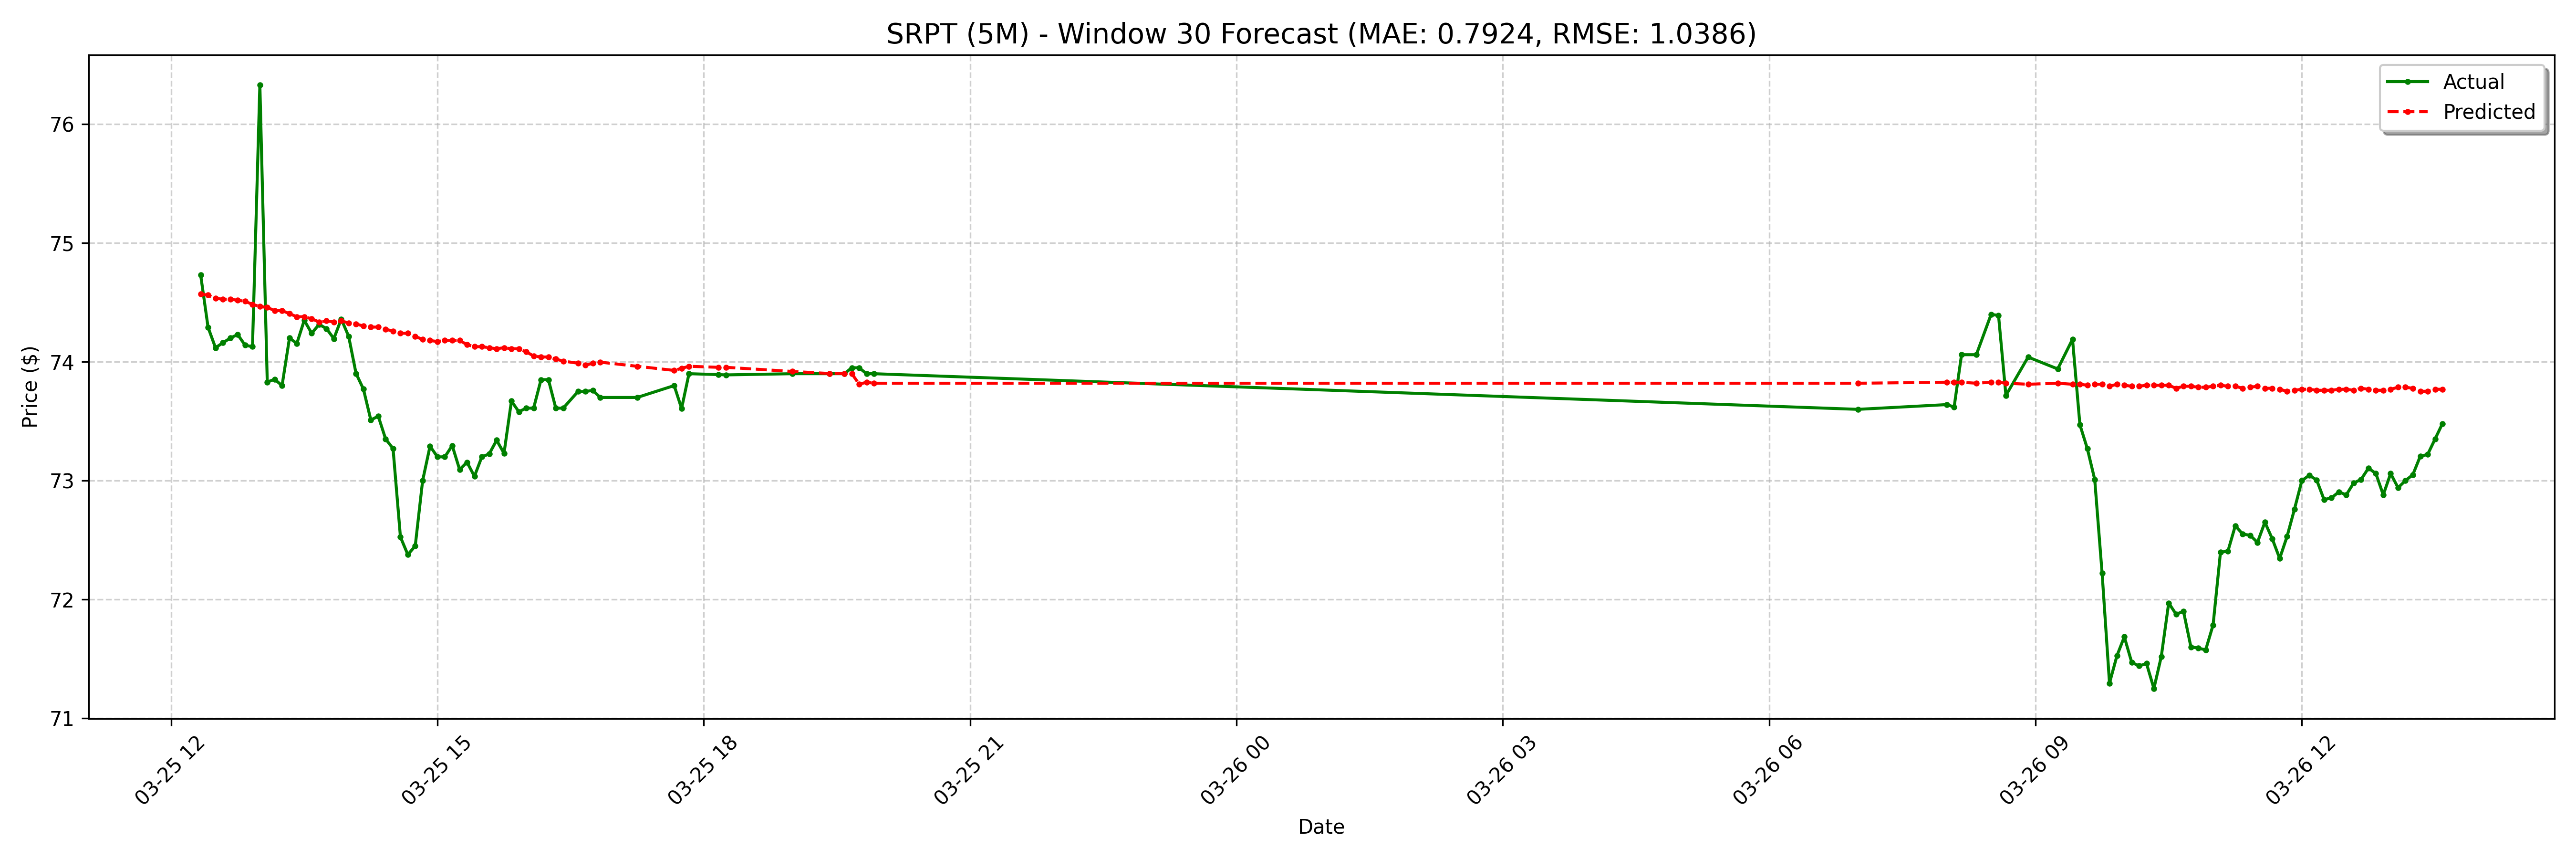

Data behind this chart, as committed beside it:
date, actual, forecast
2025-03-25 12:20:00-04:00, 74.73, 74.57
2025-03-25 12:25:00-04:00, 74.29, 74.56
2025-03-25 12:30:00-04:00, 74.12, 74.54
2025-03-25 12:35:00-04:00, 74.16, 74.53
2025-03-25 12:40:00-04:00, 74.2, 74.53
2025-03-25 12:45:00-04:00, 74.23, 74.52
2025-03-25 12:50:00-04:00, 74.14, 74.51
2025-03-25 12:55:00-04:00, 74.13, 74.48
2025-03-25 13:00:00-04:00, 76.33, 74.47
2025-03-25 13:05:00-04:00, 73.83, 74.46
2025-03-25 13:10:00-04:00, 73.85, 74.43
2025-03-25 13:15:00-04:00, 73.8, 74.43
2025-03-25 13:20:00-04:00, 74.2, 74.41
2025-03-25 13:25:00-04:00, 74.16, 74.38
2025-03-25 13:30:00-04:00, 74.35, 74.38
2025-03-25 13:35:00-04:00, 74.24, 74.36
2025-03-25 13:40:00-04:00, 74.31, 74.34
2025-03-25 13:45:00-04:00, 74.28, 74.34
2025-03-25 13:50:00-04:00, 74.19, 74.34
2025-03-25 13:55:00-04:00, 74.36, 74.34
2025-03-25 14:00:00-04:00, 74.22, 74.33
2025-03-25 14:05:00-04:00, 73.9, 74.32
2025-03-25 14:10:00-04:00, 73.77, 74.3
2025-03-25 14:15:00-04:00, 73.51, 74.29
2025-03-25 14:20:00-04:00, 73.54, 74.29
2025-03-25 14:25:00-04:00, 73.35, 74.28
2025-03-25 14:30:00-04:00, 73.27, 74.26
2025-03-25 14:35:00-04:00, 72.53, 74.24
2025-03-25 14:40:00-04:00, 72.38, 74.24
2025-03-25 14:45:00-04:00, 72.45, 74.21
2025-03-25 14:50:00-04:00, 73.0, 74.19
2025-03-25 14:55:00-04:00, 73.29, 74.18
2025-03-25 15:00:00-04:00, 73.2, 74.17
2025-03-25 15:05:00-04:00, 73.2, 74.18
2025-03-25 15:10:00-04:00, 73.3, 74.18
2025-03-25 15:15:00-04:00, 73.09, 74.18
2025-03-25 15:20:00-04:00, 73.16, 74.14
2025-03-25 15:25:00-04:00, 73.04, 74.13
2025-03-25 15:30:00-04:00, 73.2, 74.13
2025-03-25 15:35:00-04:00, 73.22, 74.12
2025-03-25 15:40:00-04:00, 73.34, 74.11
2025-03-25 15:45:00-04:00, 73.23, 74.12
2025-03-25 15:50:00-04:00, 73.67, 74.11
2025-03-25 15:55:00-04:00, 73.58, 74.11
2025-03-25 16:00:00-04:00, 73.61, 74.08
2025-03-25 16:05:00-04:00, 73.61, 74.05
2025-03-25 16:10:00-04:00, 73.85, 74.04
2025-03-25 16:15:00-04:00, 73.85, 74.04
2025-03-25 16:20:00-04:00, 73.61, 74.02
2025-03-25 16:25:00-04:00, 73.61, 74.01
2025-03-25 16:35:00-04:00, 73.75, 73.99
2025-03-25 16:40:00-04:00, 73.75, 73.97
2025-03-25 16:45:00-04:00, 73.76, 73.99
2025-03-25 16:50:00-04:00, 73.7, 74
2025-03-25 17:15:00-04:00, 73.7, 73.96
2025-03-25 17:40:00-04:00, 73.8, 73.93
2025-03-25 17:45:00-04:00, 73.61, 73.95
2025-03-25 17:50:00-04:00, 73.9, 73.96
2025-03-25 18:10:00-04:00, 73.89, 73.95
2025-03-25 18:15:00-04:00, 73.89, 73.95
... 68 more rows
